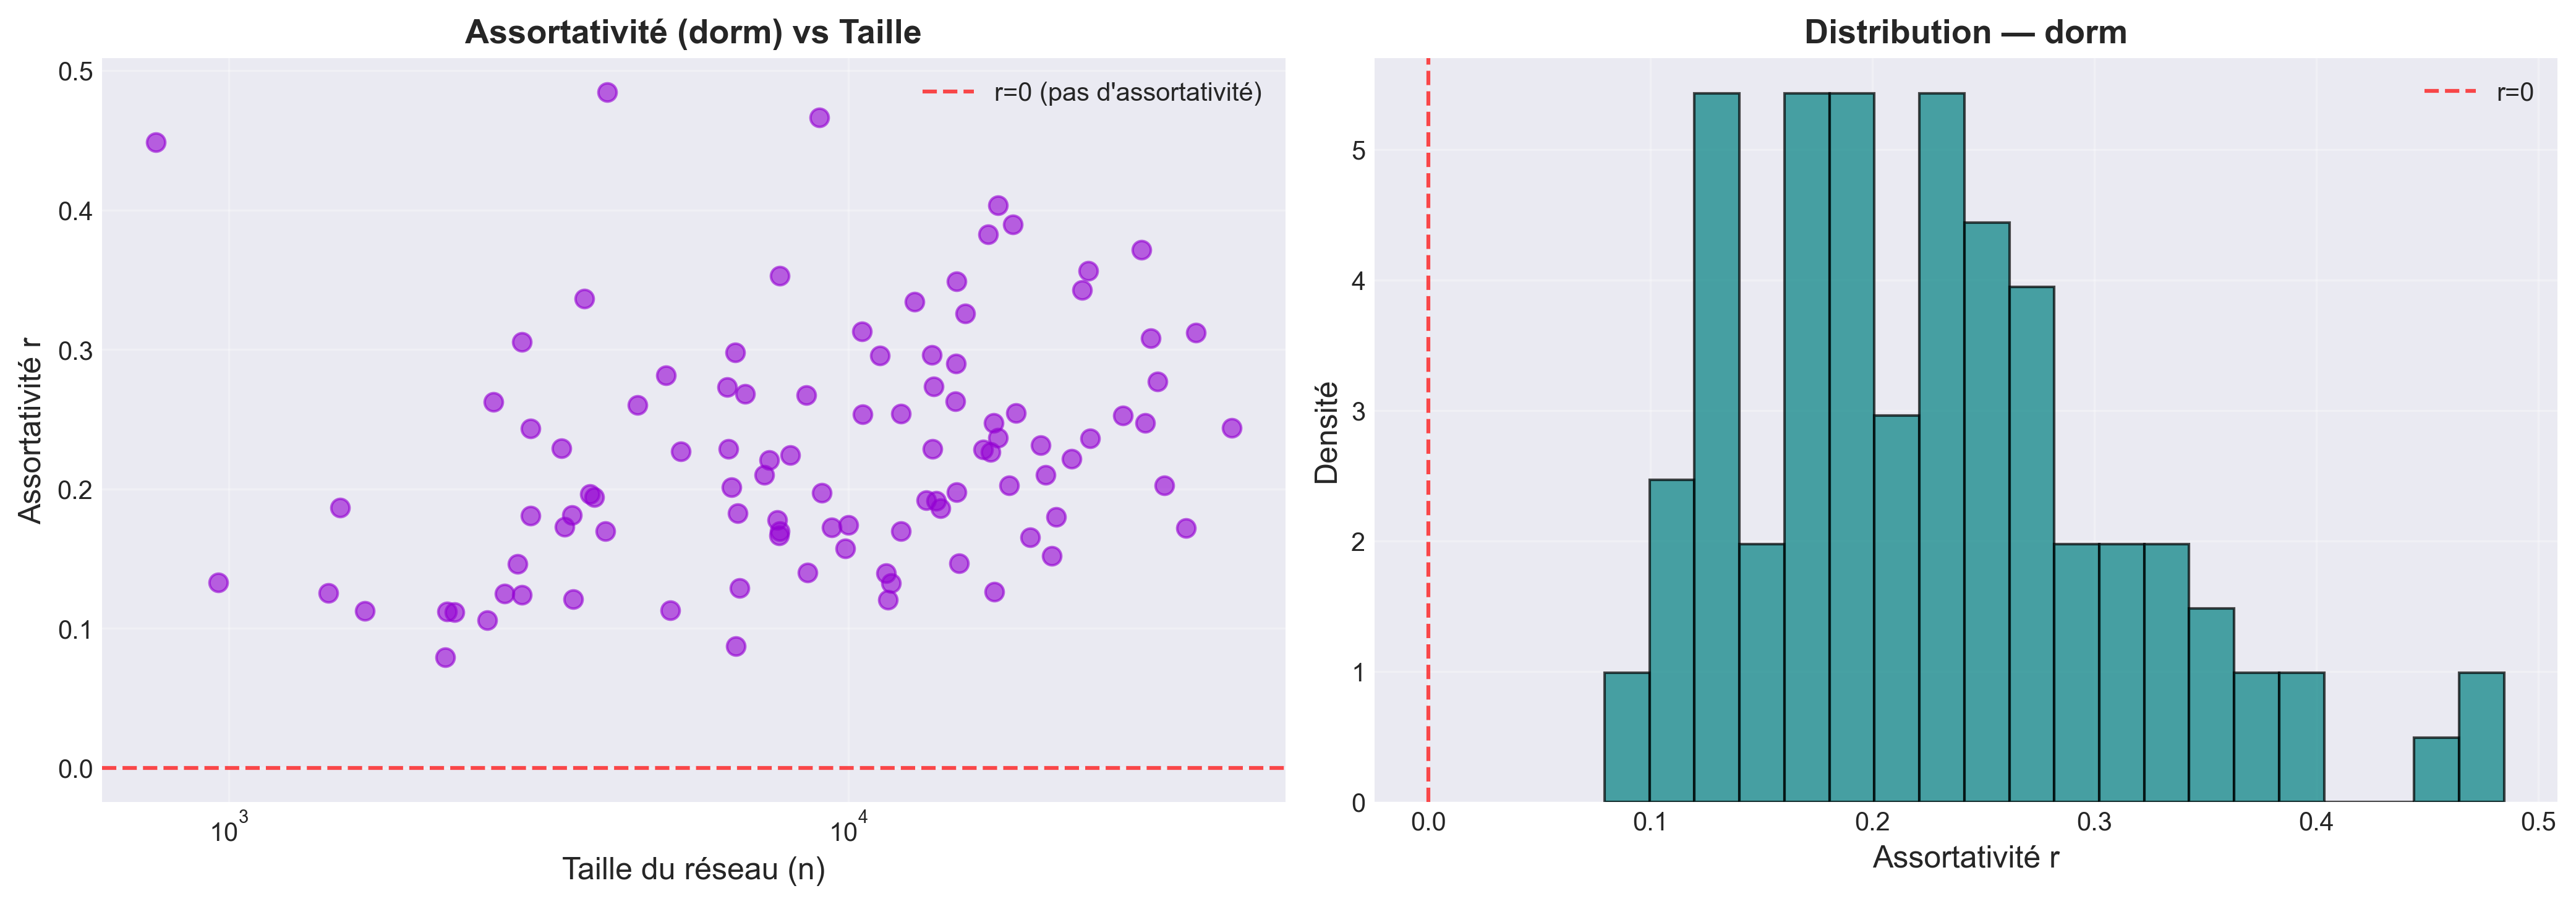

The file beside this chart, header and first rows:
graphe, n, assortativité
Caltech36, 762, 0.4486
Reed98, 962, 0.133
Haverford76, 1446, 0.1256
Simmons81, 1510, 0.1868
Swarthmore42, 1657, 0.1125
Amherst41, 2235, 0.07939
Bowdoin47, 2250, 0.1121
Hamilton46, 2312, 0.1116
Trinity100, 2613, 0.1058
USFCA72, 2672, 0.2624
Williams40, 2788, 0.125
Oberlin44, 2920, 0.1463
Wellesley22, 2970, 0.1241
Smith60, 2970, 0.3056
Vassar85, 3068, 0.2434
Middlebury45, 3069, 0.1809
Pepperdine86, 3440, 0.2293
Colgate88, 3482, 0.173
Santa74, 3578, 0.1814
Wesleyan43, 3591, 0.121
Mich67, 3745, 0.3366
Bucknell39, 3824, 0.1966
Brandeis99, 3887, 0.194
Howard90, 4047, 0.1699
Rice31, 4083, 0.4846
Rochester38, 4561, 0.2601
Lehigh96, 5073, 0.2817
Johns Hopkins55, 5157, 0.1133
Wake73, 5366, 0.2268
American75, 6370, 0.2729
MIT8, 6402, 0.2288
William77, 6472, 0.2015
UChicago30, 6561, 0.2979
Princeton12, 6575, 0.08722
Carnegie49, 6621, 0.1827
Tufts18, 6672, 0.1288
UC64, 6810, 0.268
Vermont70, 7322, 0.2101
Emory27, 7449, 0.2207
Dartmouth6, 7677, 0.1777
WashU32, 7730, 0.1665
Tulane29, 7740, 0.353
Villanova62, 7755, 0.1696
Vanderbilt48, 8063, 0.2243
Yale4, 8561, 0.2673
Brown11, 8586, 0.1401
UCSC68, 8979, 0.4664
Maine59, 9065, 0.1974
Georgetown15, 9388, 0.1725
Duke14, 9885, 0.1576
Bingham82, 10001, 0.1742
Mississippi66, 10519, 0.3129
Northwestern25, 10537, 0.2535
Cal65, 11243, 0.2955
BC17, 11498, 0.1395
Stanford3, 11586, 0.1207
Columbia2, 11706, 0.1327
Notre Dame57, 12149, 0.2538
GWU54, 12164, 0.1699
Baylor93, 12799, 0.3344
... 40 more rows
